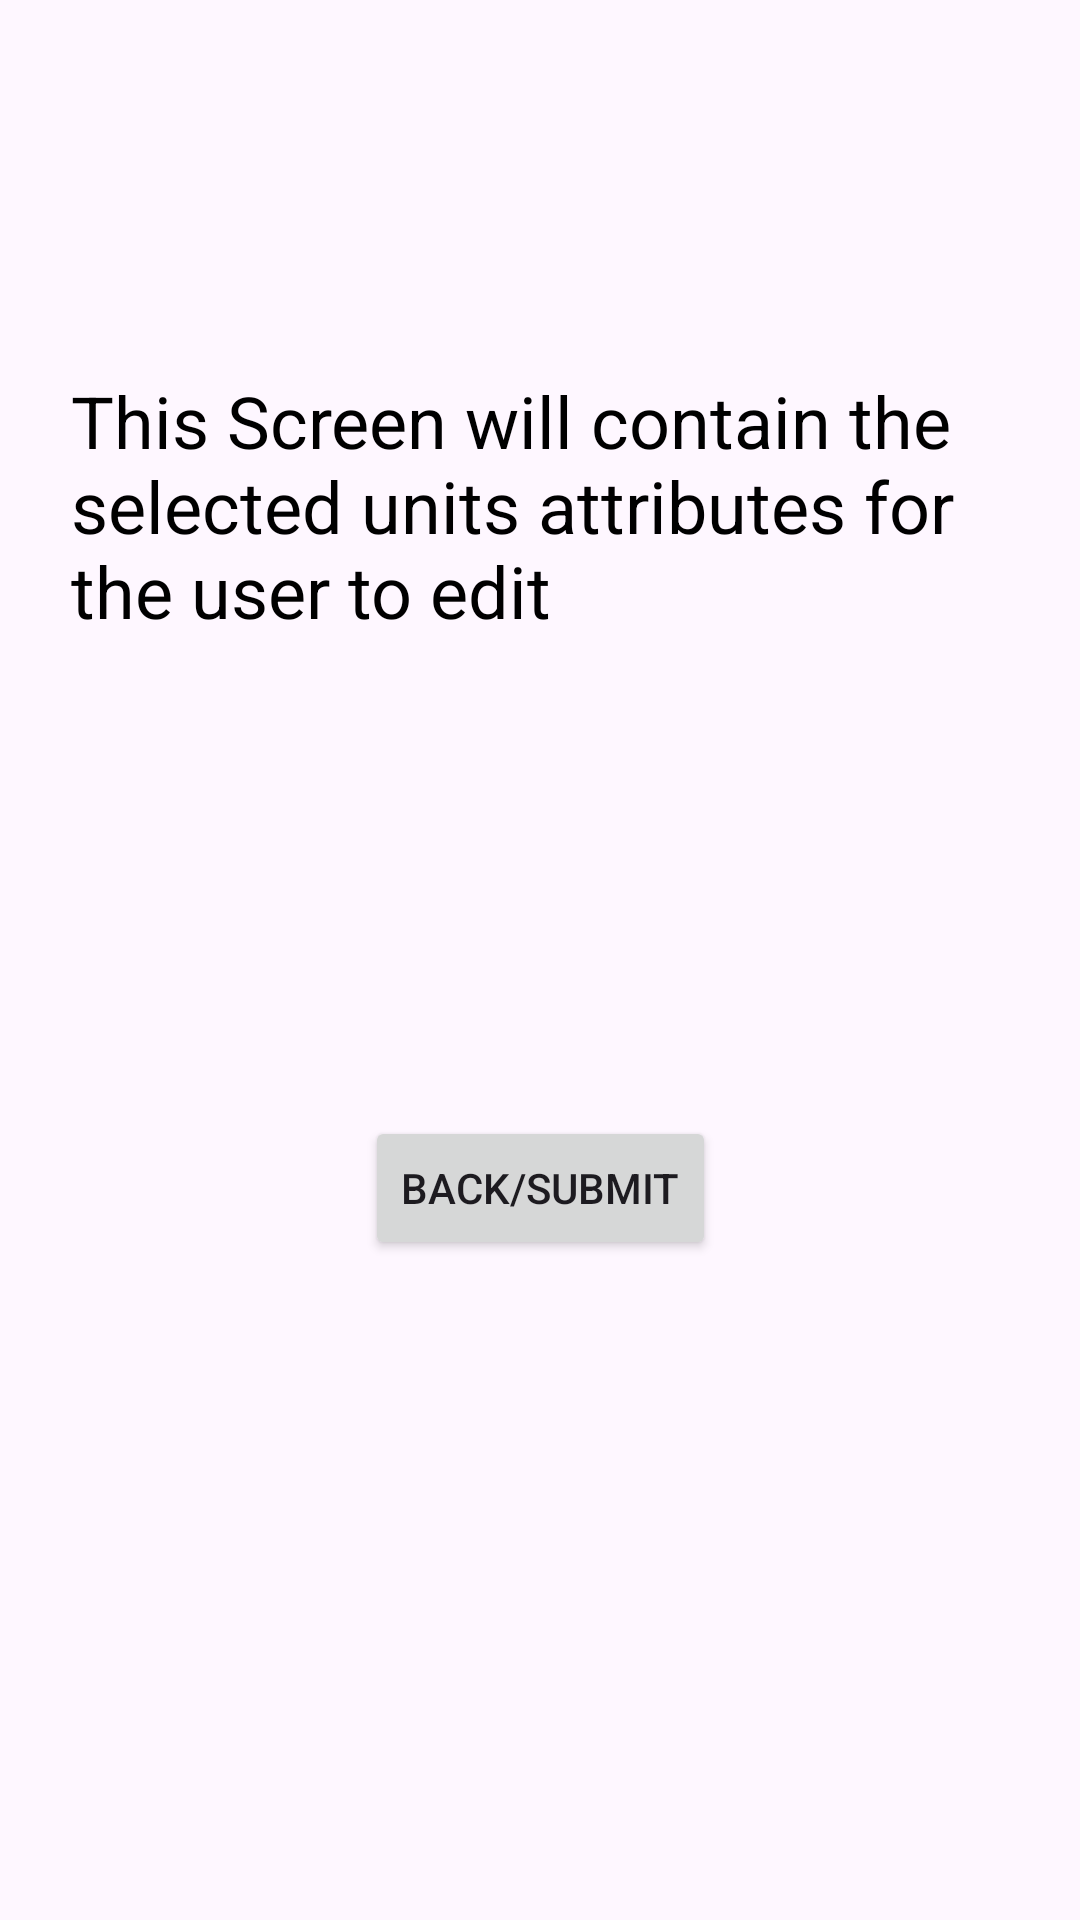

Here is an Android app screen rendered from its layout file. Give the layout XML and the strings, colors and styles it references.
<!-- AndroidManifest.xml: application theme Theme.TtrpgManager -->
<!-- res/layout/activity_edit_unit.xml -->
<?xml version="1.0" encoding="utf-8"?>
<androidx.constraintlayout.widget.ConstraintLayout xmlns:android="http://schemas.android.com/apk/res/android"
    xmlns:app="http://schemas.android.com/apk/res-auto"
    xmlns:tools="http://schemas.android.com/tools"
    android:layout_width="match_parent"
    android:layout_height="match_parent"
    tools:context=".EditUnit">

    <Button
        android:id="@+id/btn_eu_submit"
        android:layout_width="wrap_content"
        android:layout_height="wrap_content"
        android:layout_marginBottom="220dp"
        android:text="Back/submit"
        app:layout_constraintBottom_toBottomOf="parent"
        app:layout_constraintEnd_toEndOf="parent"
        app:layout_constraintStart_toStartOf="parent" />

    <TextView
        android:id="@+id/textView7"
        android:layout_width="312dp"
        android:layout_height="200dp"
        android:layout_marginTop="124dp"
        android:text="This Screen will contain the selected units attributes for the user to edit"
        android:textAlignment="textStart"
        android:textColor="#000000"
        android:textSize="24sp"
        app:layout_constraintEnd_toEndOf="parent"
        app:layout_constraintHorizontal_bias="0.494"
        app:layout_constraintStart_toStartOf="parent"
        app:layout_constraintTop_toTopOf="parent" />
</androidx.constraintlayout.widget.ConstraintLayout>
<!-- resources referenced by this layout -->
<resources>
  <style name="Theme.TtrpgManager" parent="Base.Theme.TtrpgManager" />
  <style name="Base.Theme.TtrpgManager" parent="Theme.Material3.DayNight.NoActionBar">
          
          
      </style>
</resources>
